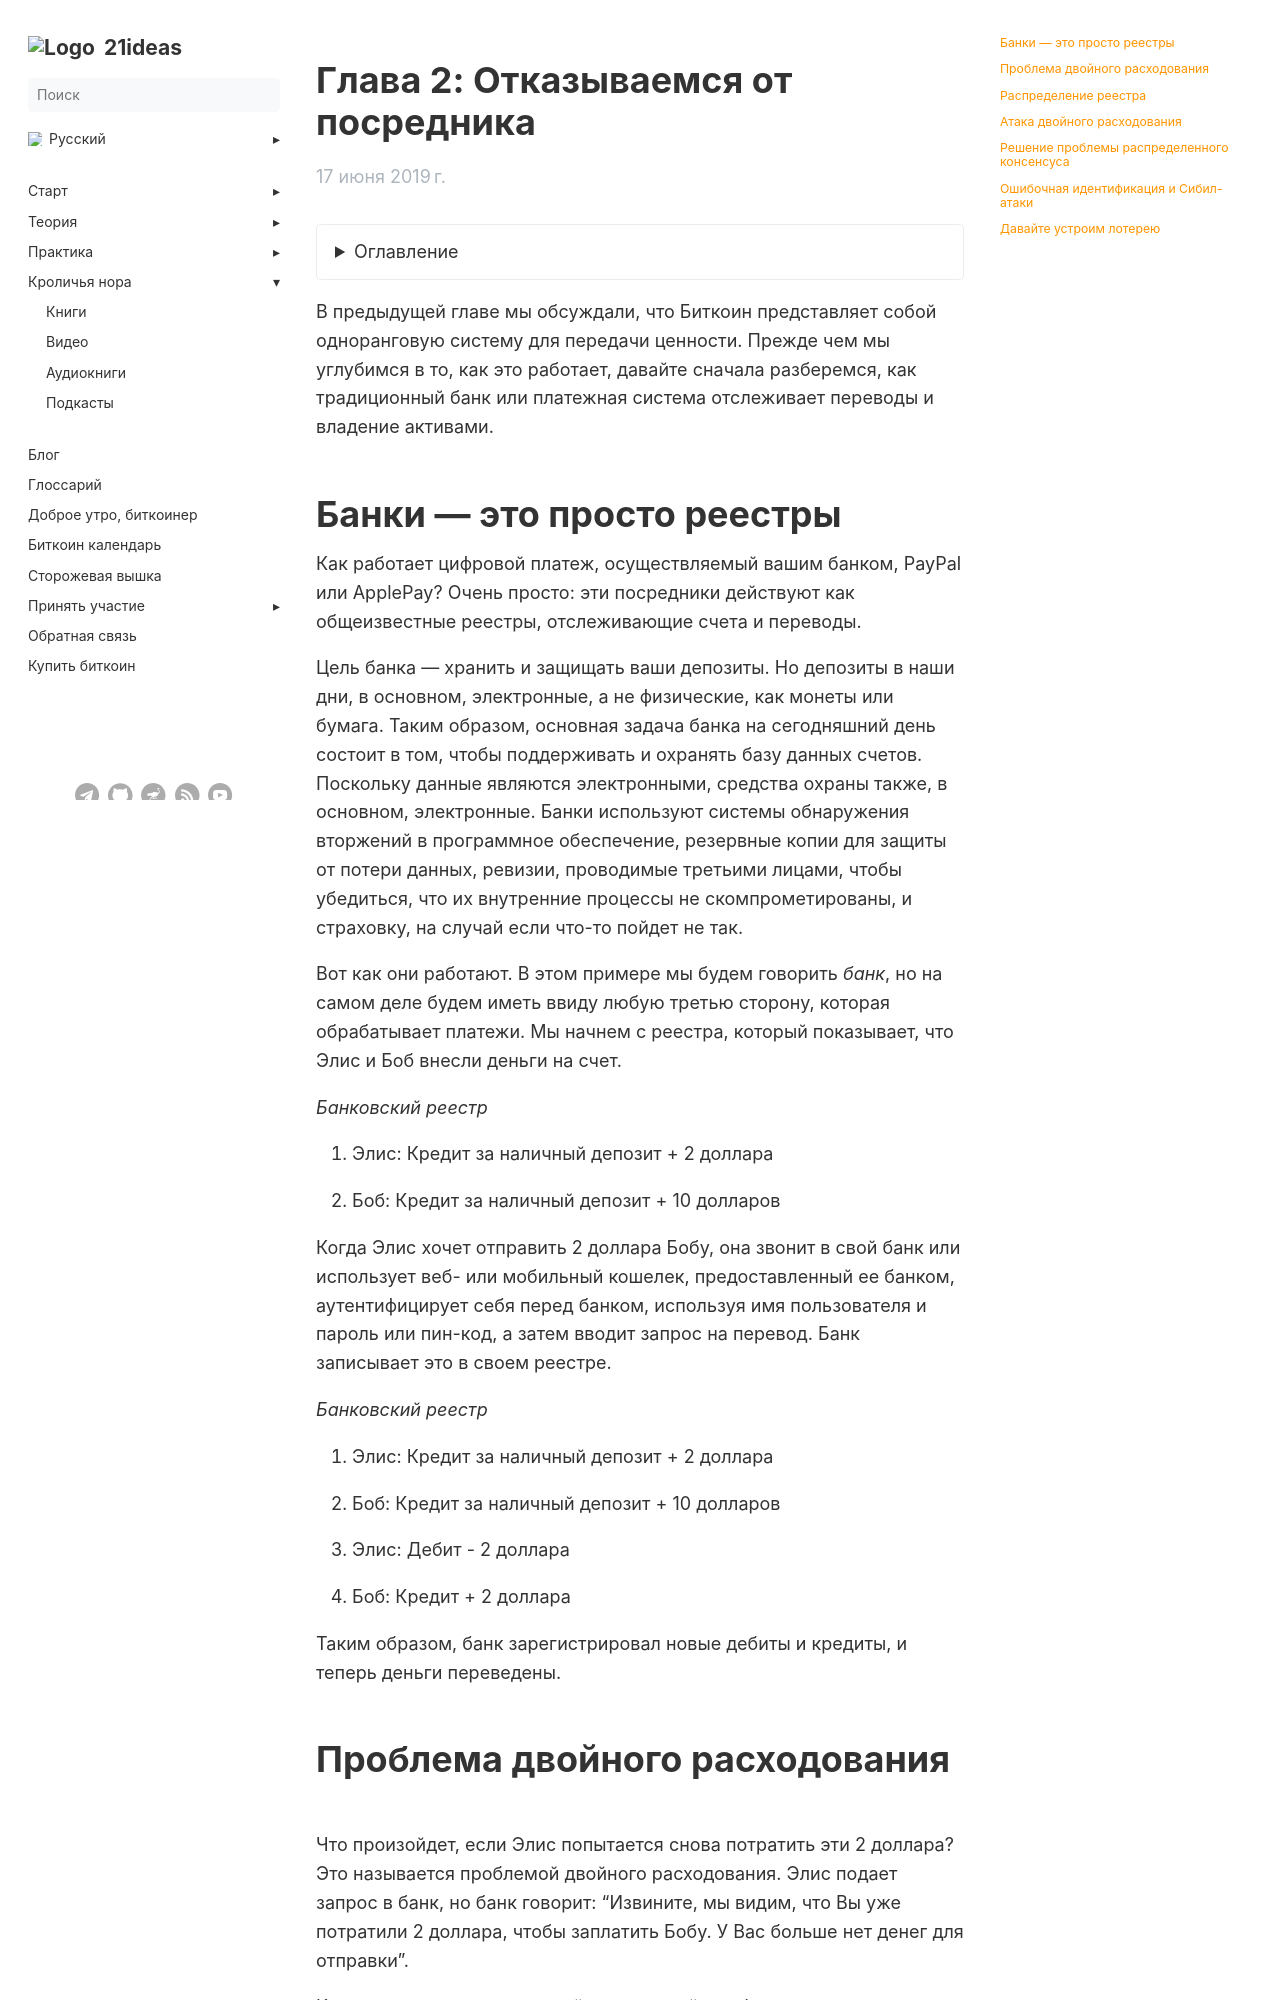

repository: 21ideas-org/21ideas.org · page: izobretaem-bitkoin/glava-2/index.html · generator: jekyll

---
title: "Глава 2: Отказываемся от посредника"
h1: "Глава 2: Отказываемся от посредника"
tags: ["книга", "новичкам", "основы"]
description: "В предыдущей главе мы обсуждали, что Биткоин представляет собой одноранговую систему для передачи ценности. Прежде чем мы углубимся в то, как это работает, давайте сначала разберемся, как традиционный банк или платежная система отслеживает переводы и владение активами."
url: izobretaem-bitkoin/glava-2
aliases: ['/book-inventing-bitcoin-chapter-2']
date: 2019-06-17
bookFlatSection: false
bookToc: true
weight: 3
---

{{< details "Оглавление" "..." >}}

[Главная страница](/izobretaem-bitkoin)

[Вступление](/izobretaem-bitkoin/vstuplenie)  

[Глава 1: Что такое Биткоин](/izobretaem-bitkoin/glava-1)

[Глава 2: Отказываемся от посредника](/izobretaem-bitkoin/glava-2)

[Глава 3: Proof of Work](/izobretaem-bitkoin/glava-3)

[Глава 4: Майнинг](/izobretaem-bitkoin/glava-4)

[Глава 5: Обеспечение безопасности реестра](/izobretaem-bitkoin/glava-5)

[Глава 6: Форки и атаки 51%](/izobretaem-bitkoin/glava-6)

[Глава 7: Учетные записи, не идентифицирующие личность](/izobretaem-bitkoin/glava-7)

[Глава 8: Кто устанавливает правила?](/izobretaem-bitkoin/glava-8)

[Глава 9: Что дальше?](/izobretaem-bitkoin/glava-9)

{{< /details >}}

В предыдущей главе мы обсуждали, что Биткоин представляет собой одноранговую систему для передачи ценности. Прежде чем мы углубимся в то, как это работает, давайте сначала разберемся, как традиционный банк или платежная система отслеживает переводы и владение активами.

# Банки — это просто реестры

Как работает цифровой платеж, осуществляемый вашим банком, PayPal или ApplePay? Очень просто: эти посредники действуют как общеизвестные реестры, отслеживающие счета и переводы.

Цель банка — хранить и защищать ваши депозиты. Но депозиты в наши дни, в основном, электронные, а не физические, как монеты или бумага. Таким образом, основная задача банка на сегодняшний день состоит в том, чтобы поддерживать и охранять базу данных счетов. Поскольку данные являются электронными, средства охраны также, в основном, электронные. Банки используют системы обнаружения вторжений в программное обеспечение, резервные копии для защиты от потери данных, ревизии, проводимые третьими лицами, чтобы убедиться, что их внутренние процессы не скомпрометированы, и страховку, на случай если что-то пойдет не так.

Вот как они работают. В этом примере мы будем говорить _банк_, но на самом деле будем иметь ввиду любую третью сторону, которая обрабатывает платежи. Мы начнем с реестра, который показывает, что Элис и Боб внесли деньги на счет.

_Банковский реестр_

1. Элис: Кредит за наличный депозит + 2 доллара

2. Боб: Кредит за наличный депозит + 10 долларов

Когда Элис хочет отправить 2 доллара Бобу, она звонит в свой банк или использует веб- или мобильный кошелек, предоставленный ее банком, аутентифицирует себя перед банком, используя имя пользователя и пароль или пин-код, а затем вводит запрос на перевод. Банк записывает это в своем реестре.

_Банковский реестр_

1. Элис: Кредит за наличный депозит + 2 доллара

2. Боб: Кредит за наличный депозит + 10 долларов

3. Элис: Дебит - 2 доллара

4. Боб: Кредит + 2 доллара

Таким образом, банк зарегистрировал новые дебиты и кредиты, и теперь деньги переведены.
